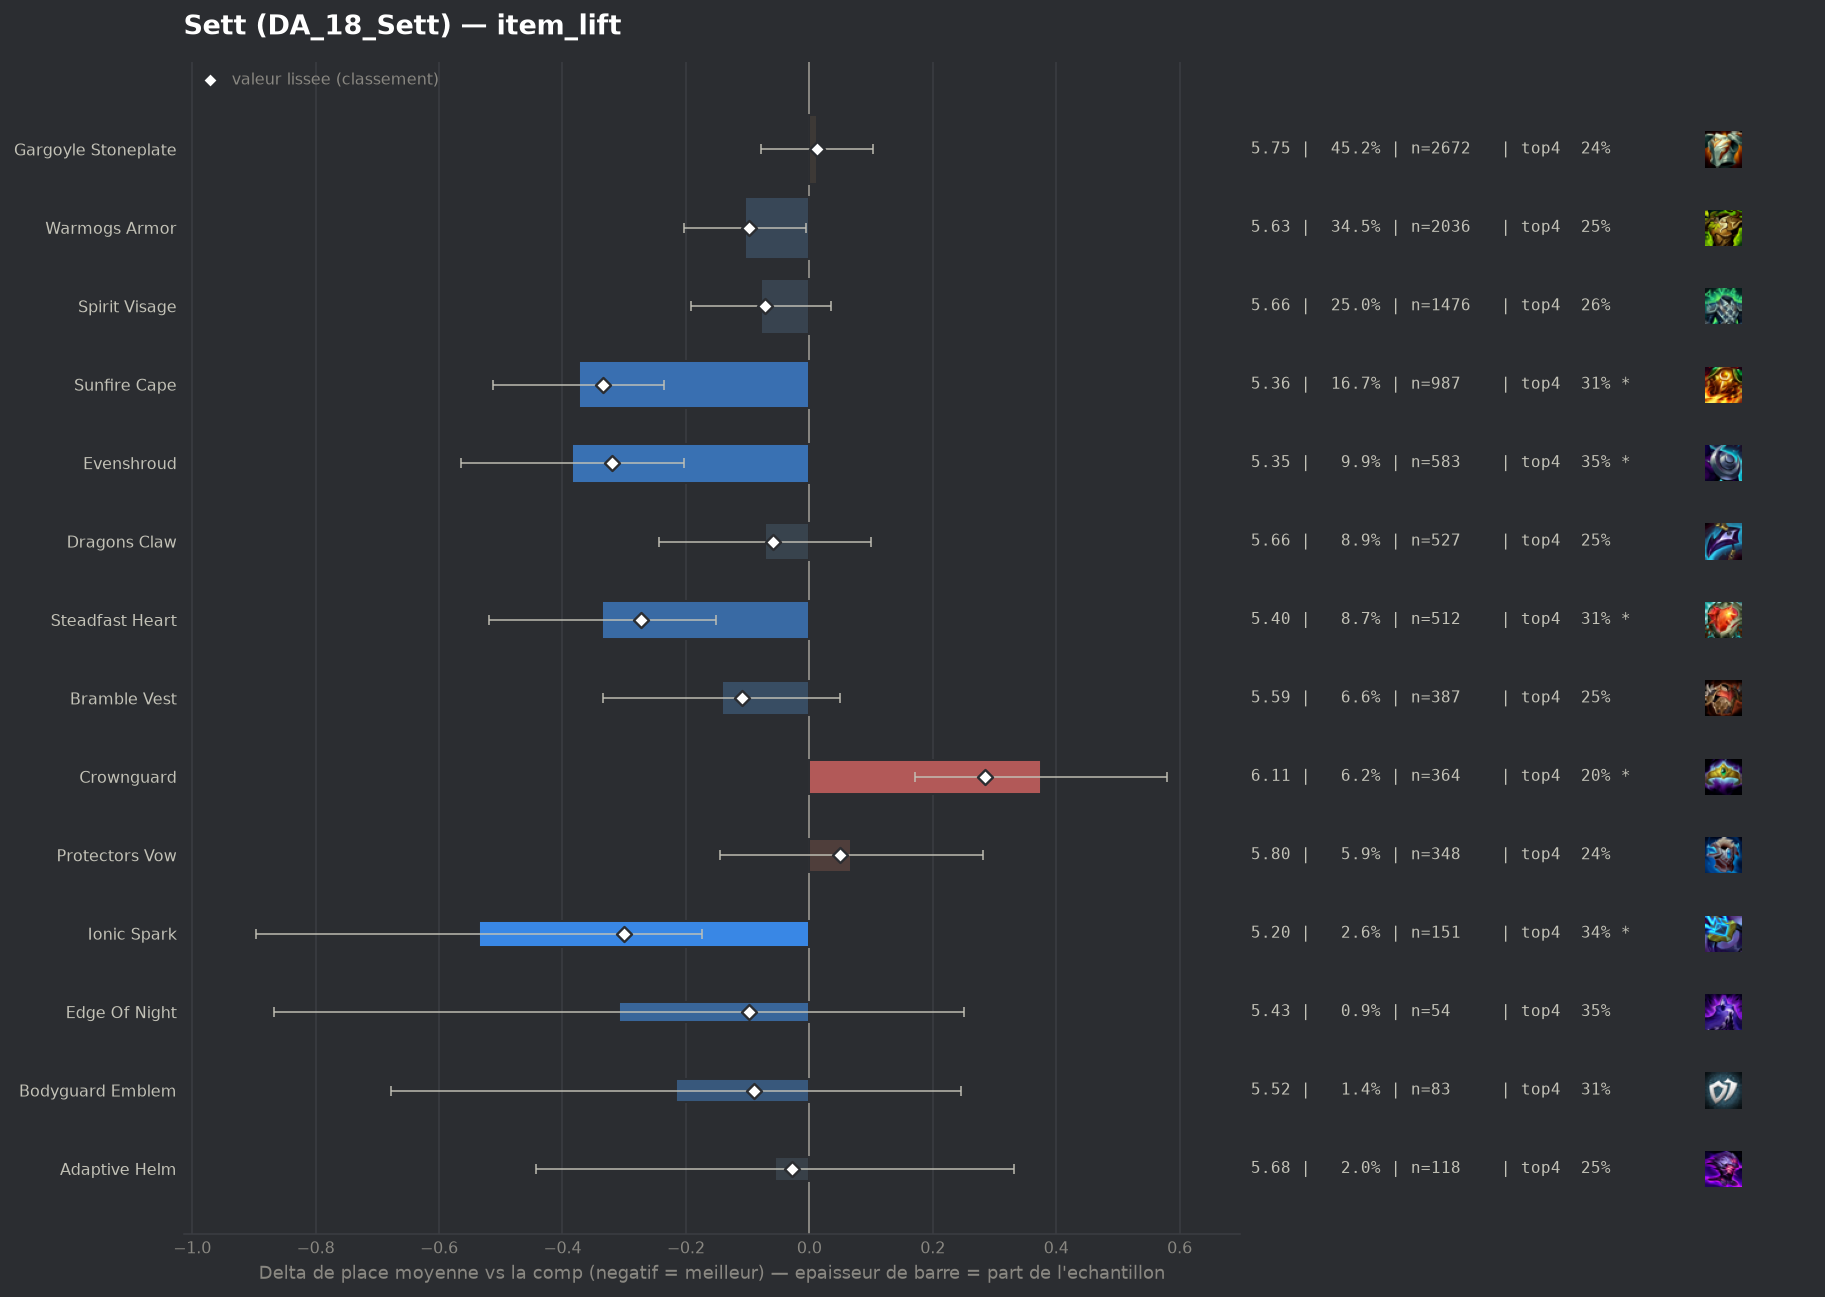

Source data for this figure (header and first rows):
group, label, n, share, avg_place, shrunk_avg, score, d_avg, d_avg_pess, impact, d_top4, win, top2, top4, sd, z, p, significant
populaire, Sunfire Cape, 987, 0.1671, 5.36, 5.4, -0.334, -0.374, -0.236, 0.0559, 0.0555, 0.0648, 0.1185, 0.306, 2.062, -5.3, 0.0, True
populaire, Evenshroud, 583, 0.09873, 5.35, 5.415, -0.319, -0.384, -0.203, 0.0315, 0.1012, 0.0549, 0.1321, 0.3516, 2.139, -4.16, 3e-05, True
pepite, Ionic Spark, 151, 0.02557, 5.199, 5.434, -0.3, -0.535, -0.174, 0.0077, 0.0873, 0.0728, 0.1788, 0.3377, 2.241, -2.91, 0.00365, True
populaire, Steadfast Heart, 512, 0.08671, 5.398, 5.461, -0.273, -0.336, -0.152, 0.0237, 0.0581, 0.0449, 0.1055, 0.3086, 2.033, -3.59, 0.00033, True
populaire, Bramble Vest, 387, 0.06554, 5.592, 5.625, -0.109, -0.142, 0.0, 0.0072, 0.0028, 0.0284, 0.0801, 0.2532, 1.849, -1.46, 0.1445, False
populaire, Warmogs Armor, 2036, 0.3448, 5.63, 5.636, -0.098, -0.104, -0.005, 0.0339, 0.0044, 0.0462, 0.0855, 0.2549, 1.938, -2.07, 0.03866, False
pepite, Edge Of Night, 54, 0.009145, 5.426, 5.637, -0.097, -0.308, 0.0, 0.0009, 0.1014, 0.0185, 0.0926, 0.3519, 2.087, -1.08, 0.2799, False
pepite, Bodyguard Emblem, 83, 0.01406, 5.518, 5.645, -0.089, -0.216, 0.0, 0.0013, 0.0628, 0.0602, 0.1325, 0.3133, 2.136, -0.92, 0.3598, False
populaire, Spirit Visage, 1476, 0.25, 5.656, 5.662, -0.072, -0.078, 0.0, 0.0181, 0.0131, 0.0427, 0.0874, 0.2636, 1.976, -1.36, 0.1747, False
populaire, Dragons Claw, 527, 0.08925, 5.662, 5.675, -0.059, -0.072, 0.0, 0.0052, -0.0019, 0.0361, 0.0816, 0.2486, 1.921, -0.82, 0.4121, False
pepite, Adaptive Helm, 118, 0.01998, 5.678, 5.706, -0.028, -0.056, 0.0, 0.0006, 0.0038, 0.0508, 0.1356, 0.2542, 2.127, -0.28, 0.7762, False
populaire, Gargoyle Stoneplate, 2672, 0.4525, 5.747, 5.746, 0.012, 0.013, 0.0, -0.0054, -0.0057, 0.0449, 0.0857, 0.2448, 1.972, 0.27, 0.7868, False
, Bloodthirster, 234, 0.03963, 5.786, 5.769, 0.035, 0.052, 0.0, -0.0014, -0.0197, 0.0513, 0.0812, 0.2308, 1.993, 0.39, 0.6944, False
populaire, Protectors Vow, 348, 0.05893, 5.802, 5.785, 0.05, 0.068, 0.0, -0.003, -0.012, 0.0402, 0.092, 0.2385, 1.968, 0.62, 0.5339, False
, Juggernaut Emblem, 57, 0.009653, 5.947, 5.804, 0.069, 0.213, 0.0, -0.0007, -0.0224, 0.0702, 0.0702, 0.2281, 1.995, 0.8, 0.4219, False
, Steraks Gage, 223, 0.03776, 5.857, 5.814, 0.08, 0.122, 0.0, -0.003, -0.0263, 0.0314, 0.0897, 0.2242, 1.968, 0.91, 0.3623, False
, Hand Of Justice, 173, 0.0293, 5.89, 5.827, 0.093, 0.156, 0.0, -0.0027, -0.0135, 0.0347, 0.0694, 0.237, 1.937, 1.04, 0.2967, False
, Titans Resolve, 294, 0.04979, 5.878, 5.836, 0.102, 0.143, 0.0, -0.0051, -0.0328, 0.0408, 0.0816, 0.2177, 1.971, 1.22, 0.2236, False
, Infinity Edge, 112, 0.01897, 5.946, 5.837, 0.103, 0.212, 0.0, -0.002, -0.0094, 0.0536, 0.0804, 0.2411, 2.004, 1.11, 0.2667, False
, Moguls Mail, 124, 0.021, 5.952, 5.846, 0.111, 0.217, 0.0, -0.0023, -0.1134, 0.0403, 0.0565, 0.1371, 1.741, 1.37, 0.17, False
, Quicksilver, 47, 0.007959, 6.234, 5.876, 0.142, 0.5, 0.0, -0.0011, -0.0803, 0.0426, 0.0638, 0.1702, 1.836, 1.86, 0.06318, False
, Manager Emblem, 53, 0.008975, 6.283, 5.904, 0.17, 0.549, 0.06, -0.0015, -0.0618, 0.0189, 0.0377, 0.1887, 1.805, 2.2, 0.02772, True
populaire, Crownguard, 364, 0.06164, 6.11, 6.018, 0.284, 0.376, 0.171, -0.0175, -0.0472, 0.0385, 0.0604, 0.2033, 1.927, 3.6, 0.00032, True
, Component Negatron Cloak, 112, 0.01897, 6.446, 6.081, 0.347, 0.712, 0.399, -0.0066, -0.1344, 0.0089, 0.0446, 0.1161, 1.668, 4.46, 1e-05, True
, Component Chain Vest, 141, 0.02388, 6.511, 6.157, 0.423, 0.777, 0.476, -0.0101, -0.0944, 0.0284, 0.0496, 0.156, 1.793, 5.07, 0.0, True
, Component Giants Belt, 225, 0.0381, 6.524, 6.252, 0.518, 0.79, 0.569, -0.0197, -0.1127, 0.0133, 0.0267, 0.1378, 1.649, 6.99, 0.0, True
